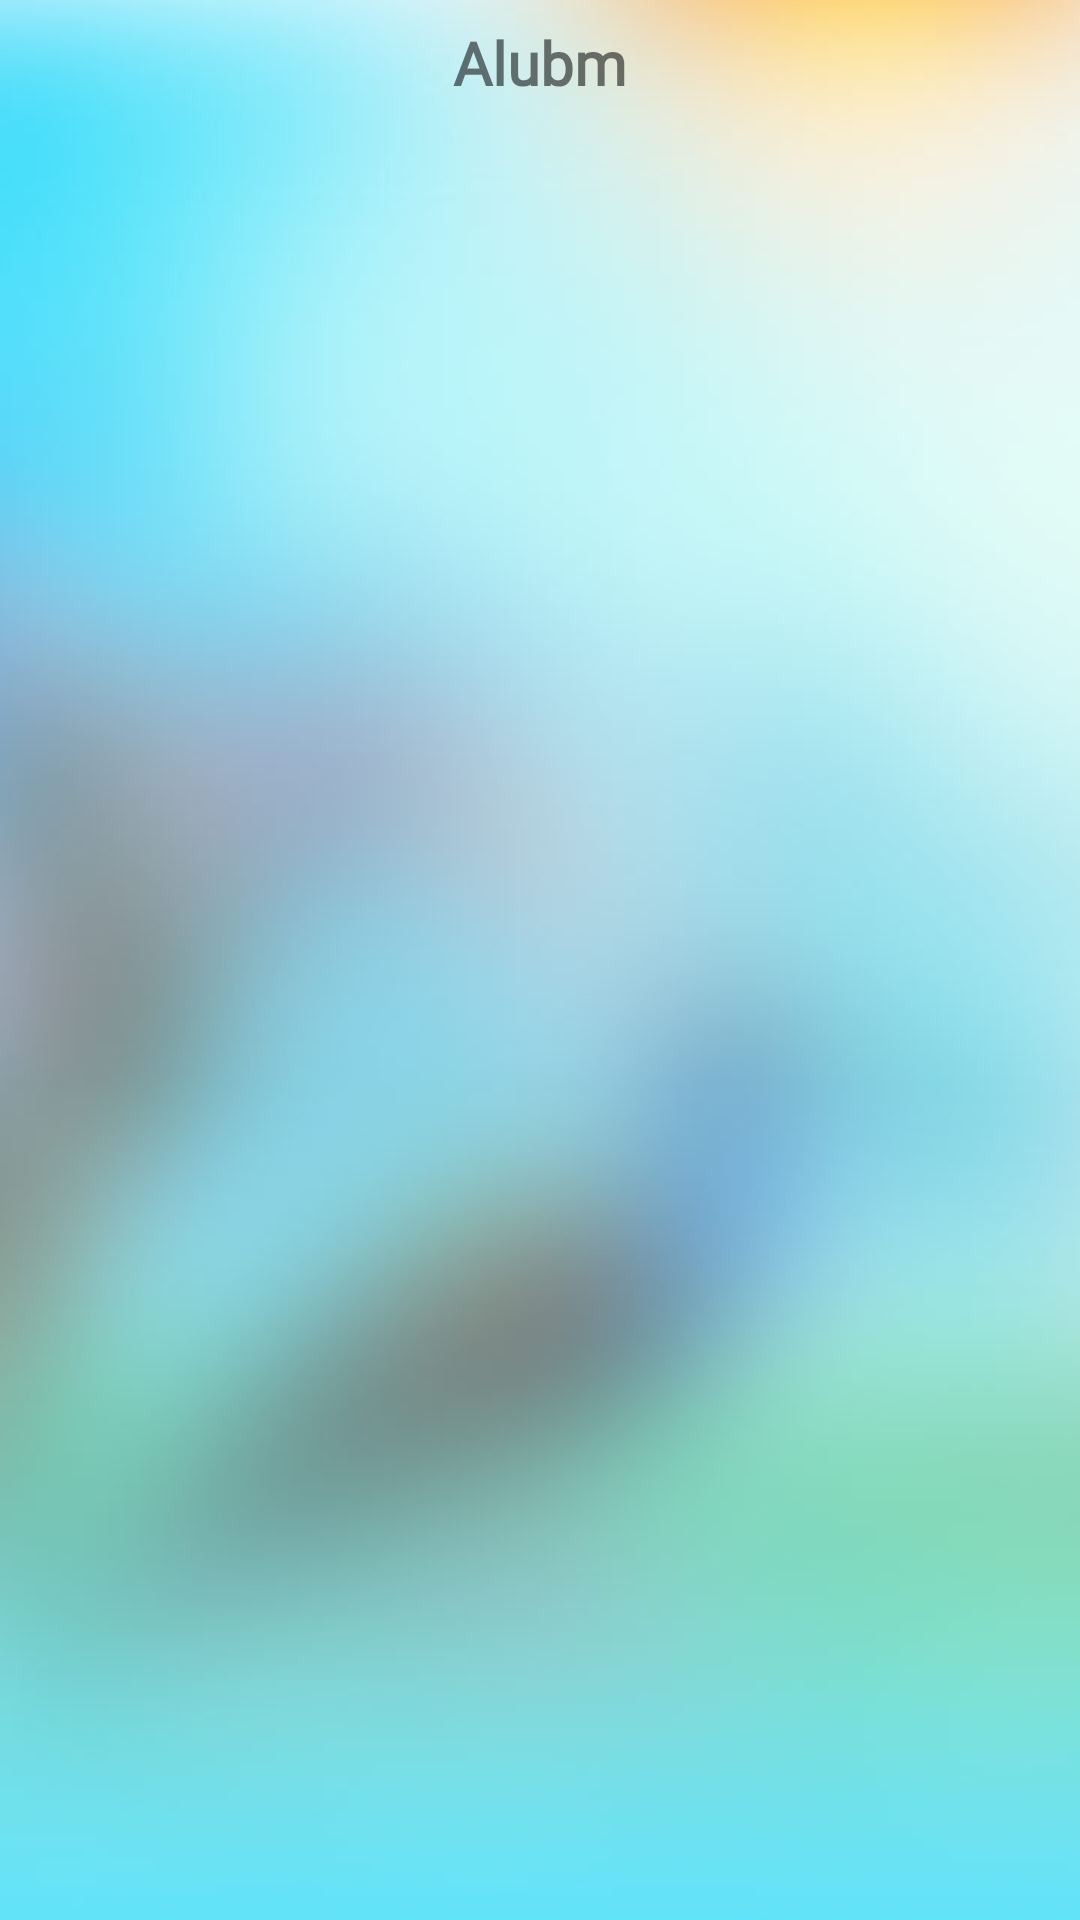

The Android layout XML behind this screen, and the referenced resources:
<!-- AndroidManifest.xml: application theme Theme.GardenPhotoFrame -->
<!-- res/layout/activity_save_image.xml -->
<?xml version="1.0" encoding="utf-8"?>
<RelativeLayout xmlns:android="http://schemas.android.com/apk/res/android"
    xmlns:app="http://schemas.android.com/apk/res-auto"
    xmlns:tools="http://schemas.android.com/tools"
    android:layout_width="wrap_content"
    android:layout_height="wrap_content"
    android:layout_gravity="center_horizontal"
    android:background="@drawable/bgframe"
    android:gravity="center_horizontal"
    tools:context=".Save.KAZ_saveImageActivity">

    <LinearLayout
        android:id="@+id/lineartoolbar"
        android:layout_width="match_parent"
        android:layout_height="@dimen/_40sdp"
        android:gravity="center"
        android:orientation="vertical">

        <TextView
            android:id="@+id/textshader"
            android:layout_width="match_parent"
            android:layout_height="wrap_content"
            android:layout_gravity="center"
            android:gravity="center_horizontal"
            android:text="Alubm"
            android:fontFamily="@font/font_1"
            android:layout_marginTop="@dimen/_2dp"
            android:textSize="@dimen/_20sdp"
            android:textStyle="bold" />

    </LinearLayout>

    <GridView
        android:id="@+id/gv"
        android:layout_width="wrap_content"
        android:layout_height="wrap_content"
        android:layout_below="@+id/lineartoolbar"
        android:layout_centerHorizontal="true"
        android:footerDividersEnabled="false"
        android:numColumns="2"
        android:layout_margin="@dimen/_7sdp"
        android:scrollbars="none" />

</RelativeLayout>
<!-- resources referenced by this layout -->
<resources>
  <dimen name="_20sdp">20dp</dimen>
  <dimen name="_2dp">2dp</dimen>
  <dimen name="_40sdp">40dp</dimen>
  <dimen name="_7sdp">7dp</dimen>
  <!-- drawable bgframe: jpg bitmap (drawable, 28207 bytes) -->
  <style name="Theme.GardenPhotoFrame" parent="Theme.AppCompat.Light.NoActionBar">
          
          <item name="colorPrimary">@color/purple_500</item>
          <item name="colorPrimaryVariant">@color/purple_700</item>
          <item name="colorOnPrimary">@color/white</item>
          
          <item name="colorSecondary">@color/teal_200</item>
          <item name="colorSecondaryVariant">@color/teal_700</item>
          <item name="colorOnSecondary">@color/black</item>
          
          <item name="android:statusBarColor" tools:targetApi="l">?attr/colorPrimaryVariant</item>
          
      </style>
  <color name="purple_500">#C9D942</color>
  <color name="purple_700">#C9D942</color>
  <color name="white">#FFFFFFFF</color>
  <color name="teal_200">#FF03DAC5</color>
  <color name="teal_700">#FF018786</color>
  <color name="black">#FF000000</color>
</resources>
